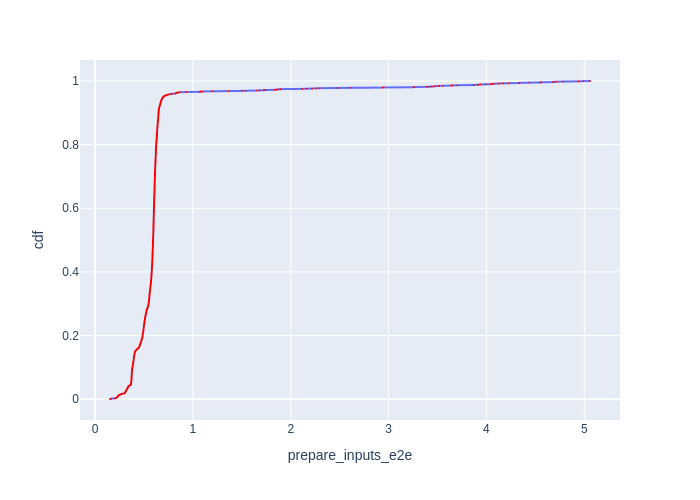

Values plotted in this chart, from the file beside it:
Batch Id, prepare_inputs_e2e, cdf
1594, 0.1529, 0.0005774
1540, 0.162, 0.001155
1597, 0.1643, 0.001732
1537, 0.193, 0.002309
1525, 0.2166, 0.002887
1534, 0.2169, 0.003464
1507, 0.2181, 0.004042
1522, 0.2191, 0.004619
1492, 0.2196, 0.005196
1528, 0.2207, 0.005774
1495, 0.2248, 0.006351
1489, 0.2299, 0.006928
1531, 0.2307, 0.007506
1501, 0.2317, 0.008083
1513, 0.2348, 0.008661
1510, 0.2358, 0.009238
1516, 0.2362, 0.009815
1504, 0.2368, 0.01039
84, 0.2373, 0.01097
1486, 0.2387, 0.01155
1519, 0.2397, 0.01212
1498, 0.2416, 0.0127
1419, 0.2471, 0.01328
1483, 0.2544, 0.01386
1480, 0.2591, 0.01443
1416, 0.2603, 0.01501
1474, 0.2666, 0.01559
1477, 0.268, 0.01617
333, 0.2719, 0.01674
1422, 0.2776, 0.01732
178, 0.2982, 0.0179
34, 0.2997, 0.01848
169, 0.301, 0.01905
187, 0.3011, 0.01963
139, 0.3032, 0.02021
193, 0.308, 0.02079
72, 0.3088, 0.02136
175, 0.3093, 0.02194
172, 0.31, 0.02252
184, 0.3104, 0.02309
75, 0.3117, 0.02367
211, 0.3119, 0.02425
303, 0.3121, 0.02483
196, 0.3143, 0.0254
202, 0.3149, 0.02598
163, 0.3159, 0.02656
181, 0.3169, 0.02714
199, 0.3189, 0.02771
25, 0.3198, 0.02829
132, 0.3212, 0.02887
190, 0.3226, 0.02945
297, 0.3235, 0.03002
312, 0.3237, 0.0306
306, 0.325, 0.03118
123, 0.3265, 0.03176
300, 0.327, 0.03233
117, 0.3274, 0.03291
81, 0.3275, 0.03349
330, 0.332, 0.03406
42, 0.3327, 0.03464
... 1,672 more rows
